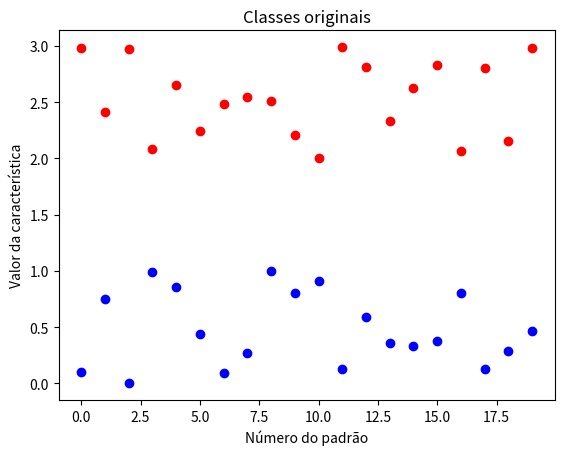
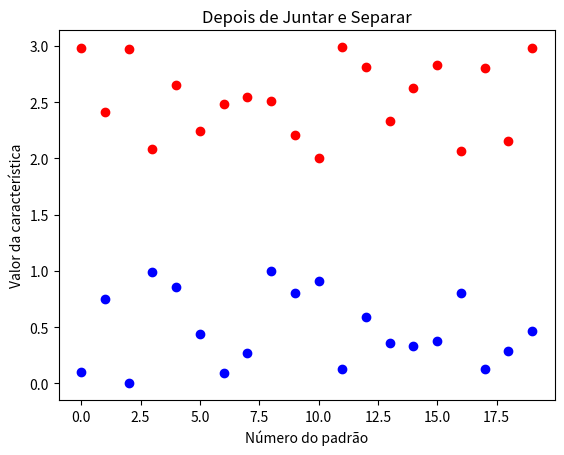

Write the Python code that produced these figures, in order.
"""
Respostas de questões sobre Python para a Unidade Curricular "Engenharia Médica Aplicada"
Instituto de Ciência e Tecnologia
Universidade Federal de São Paulo
@author: Adenauer G. CASALI (casali@unifesp.br)
"""

## Este código responde algumas das principais questões envolvendo
#métodos e bibliotecas em Python para a solução das atividades 
#práticas do curso. Será atualizado na medida em que questões forem
#surgindo. 


#%% Bibliotecas necessárias:
import numpy as np
import matplotlib.pyplot as plt




#%% Questão sobre indexação de arrays em python:

#Em aprendizado de máquina é muito comum trabalharmos com
#uma matriz de dados no formato "Características x Padrões" 
# e com um vetor de classes para cada um dos padrões contidos nos dados.
#Por exemplo, suponha que esta seja a matriz de dados
#no formato "Característica x Padrões"
Dados = np.random.rand(5,20)
#E suponha que este seja o vetor com as classes:
classes = np.random.permutation(np.hstack((np.ones([13]), np.zeros([7]))))
#no qual temos 7 padrões com classes =0 e 13 com classes =1. 

#Note que o array com as classes tem um formato de vetor (unidimensional): 
print(np.shape(classes))
#Muitas vezes, porém, o vetor de classes tem uma dimensão do tipo 1 x 20
#ou 20 x 1. Nestes casos, a dimensão "1" será inútil (vazia) e 
# poderá gerar problemas se você não souber lidar com ela. 
# Se esse for o caso, você pode eliminar esta dimensão extra com o 
# commando "squeeze" assim.
classes=np.squeeze(classes)

#Muito bem, considerando o array unidimensional "classes", suponha
# que você queira selecionar apenas os padrões que pertencem
#à classe =0. Você não precisa usar loops para isso! 
# Veja como fazer abaixo:
#O seguinte comando
classes==0
#retorna um array de verdadeiros ou falsos, onde os verdadeiros
# estão localizados nas posições correspondentes aos padrões em 
# que a classe é igual à 0.
#Para extrair estes padrões, você pode usar este vetor lógico como
#um indexador da matriz:
Dados_classe0 = Dados[:,classes==0]
#Note que estamos usando classes==0 na segunda dimensão da matriz
# Dados, pois é nesta dimensão que estão os padrões. 
# Veja que a dimensão da matriz resultante,
np.shape(Dados_classe0)
#é de características por padrões, mas apenas com os padrões 
# dos quais a classe é zero!
#Se você quiser selecionar os padrões com classe 1 é só fazer o
# mesmo procedimento, substituindo 0 por 1:
Dados_classe1 = Dados[:,classes==1]
#Fácil, não?

#Agora suponha que você quer juntar os padrões novamente. 
#Há várias formas de se fazer isso, mas caso você queira preservar 
#as posições das classes (tal que o vetor "classes" continue
# válido), você pode fazer assim: primeiro crie uma matriz com zeros
#na dimensão correta:
Dados_juntos=np.zeros_like(Dados)
#E agora preencha a matriz com os dados de cada classe usando o
#teste lógico como indexador:
Dados_juntos[:,classes==0]=Dados_classe0
Dados_juntos[:,classes==1]=Dados_classe1

#Esta nova matriz corresponde à mesma matriz com os dados originais?
print(np.array_equal(Dados_juntos,Dados))
#Sim! É assim que podemos facilmente separar e juntar classes de 
# padrões.




# %%Questão sobre mudanças das dimensões em arrays:

#Por vezes queremos transformar uma matriz bidimensional em
# um vetor. Por exemplo, imagine que você tem uma matriz Nc x Np que 
# corresponde a uma determinada características calculada em um certo 
# número Np de padrões e um certo número Nc de classes, como esta:
CaracteristicaUnica=np.concatenate((np.random.rand(1,20), np.random.rand(1,20)+2))
#Verifique as dimensões:
(Nc,Np)=np.shape(CaracteristicaUnica)
print('A matriz tem '+str(Np)+' padrões em '+str(Nc)+' classes')

#Vamos fazer um gráfico para visualizar as classes:
plt.figure()
plt.plot(CaracteristicaUnica[0,:],'ob')
plt.plot(CaracteristicaUnica[1,:],'or')
plt.xlabel('Número do padrão')
plt.ylabel('Valor da característica')
plt.title('Classes originais')
plt.show()

#Agora suponha que você queira juntar as classes em um vetor unidimensional
#mas sem perder informação de onde elas estão. 
#Para isso, você pode usar o comando reshape:
CaracteristicaUnica_classesjuntas=CaracteristicaUnica.reshape(Nc*Np,)
#Note que o input do reshape é a dimensão dos dados que será neste
#exemplo de um elemento unidimensional (40,) com todos os 40 padroes 
#juntos.
print(np.shape(CaracteristicaUnica_classesjuntas))

#Agora como separar as classes de volta? Use o reshape (veja a 
# diferença nos itens entre parênteses, agora a matriz será 2 x 20):
CaracteristicaUnica_classesseparadas=CaracteristicaUnica_classesjuntas.reshape(Nc,Np)
print(np.shape(CaracteristicaUnica_classesseparadas))

#Será que as classes foram misturadas? Vamos conferir fazendo o 
#mesmo gráfico de antes:
plt.figure()
plt.plot(CaracteristicaUnica_classesseparadas[0,:],'ob')
plt.plot(CaracteristicaUnica_classesseparadas[1,:],'or')
plt.xlabel('Número do padrão')
plt.ylabel('Valor da característica')
plt.title('Depois de Juntar e Separar')
plt.show()



